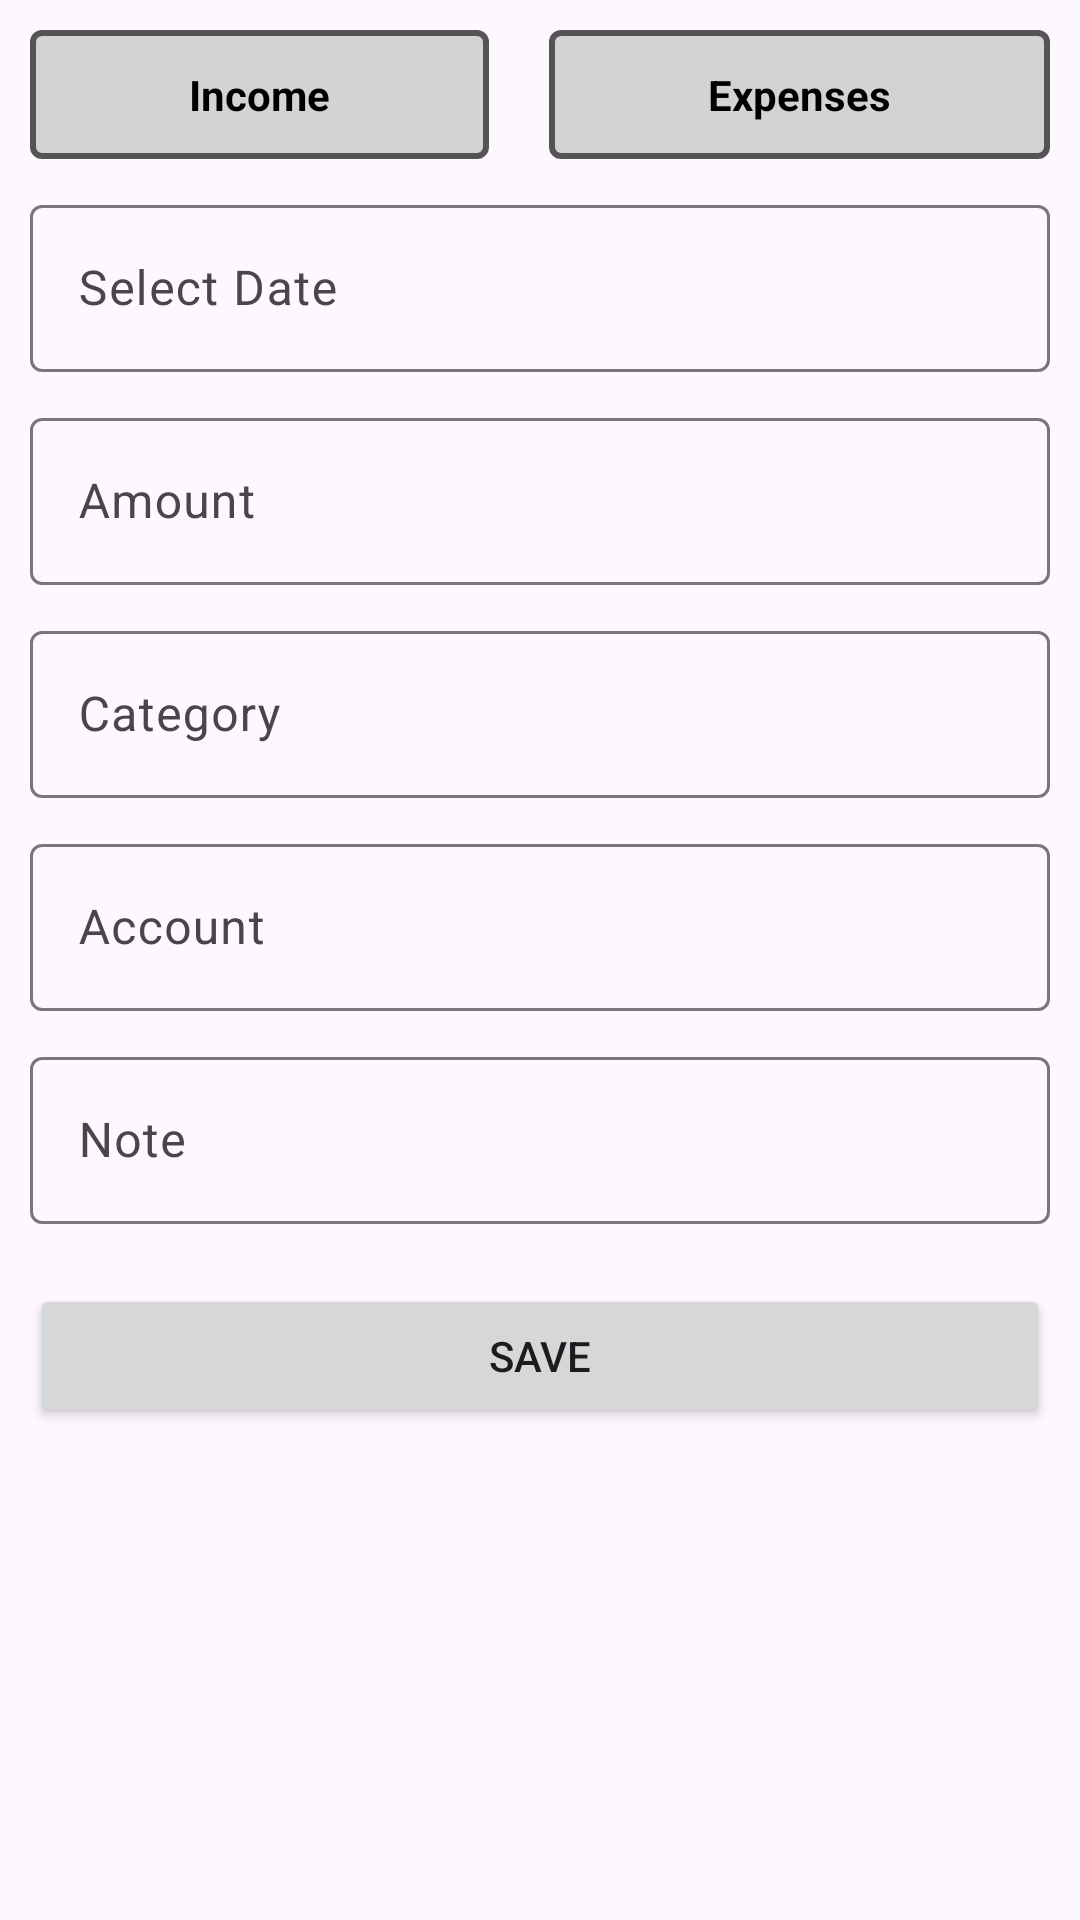

Here is an Android app screen rendered from its layout file. Give the layout XML and the strings, colors and styles it references.
<!-- AndroidManifest.xml: application theme Theme.CashMate -->
<!-- res/layout/fragment_add_transaction.xml -->
<?xml version="1.0" encoding="utf-8"?>
<FrameLayout xmlns:android="http://schemas.android.com/apk/res/android"
    xmlns:app="http://schemas.android.com/apk/res-auto"
    xmlns:tools="http://schemas.android.com/tools"
    android:layout_width="match_parent"
    android:layout_height="match_parent"
    android:layout_margin="10dp"
    android:background="@drawable/dialog_box"
    tools:context=".Views.fragments.AddTransactionFragment">

    <ScrollView
        android:layout_width="match_parent"
        android:layout_height="match_parent">

        <LinearLayout
            android:layout_width="match_parent"
            android:layout_height="wrap_content"
            android:orientation="vertical">

            <LinearLayout
                android:layout_width="match_parent"
                android:layout_height="match_parent"
                android:orientation="horizontal">

                <TextView
                    android:id="@+id/income_select"
                    android:layout_width="wrap_content"
                    android:layout_height="wrap_content"
                    android:layout_margin="10dp"
                    android:layout_weight="1"
                    android:background="@drawable/default_selector"
                    android:gravity="center"
                    android:padding="12dp"
                    android:text="Income"
                    android:textColor="@color/black"
                    android:textStyle="bold" />

                <TextView
                    android:id="@+id/expense_select"
                    android:layout_width="wrap_content"
                    android:layout_height="wrap_content"
                    android:layout_margin="10dp"
                    android:layout_weight="1"
                    android:background="@drawable/default_selector"
                    android:gravity="center"
                    android:padding="12dp"
                    android:text="Expenses"
                    android:textColor="@color/black"
                    android:textStyle="bold" />
            </LinearLayout>

            <com.google.android.material.textfield.TextInputLayout
                android:layout_width="match_parent"
                android:layout_height="match_parent">

                <com.google.android.material.textfield.TextInputEditText
                    android:id="@+id/datePicker"
                    android:layout_width="match_parent"
                    android:layout_height="wrap_content"
                    android:layout_margin="10dp"
                    android:focusable="false"
                    android:hint="Select Date" />
            </com.google.android.material.textfield.TextInputLayout>

            <com.google.android.material.textfield.TextInputLayout
                android:layout_width="match_parent"
                android:layout_height="match_parent">

                <com.google.android.material.textfield.TextInputEditText
                    android:layout_width="match_parent"
                    android:layout_height="wrap_content"
                    android:layout_margin="10dp"
                    android:hint="Amount"
                    android:inputType="number" />
            </com.google.android.material.textfield.TextInputLayout>

            <com.google.android.material.textfield.TextInputLayout
                android:layout_width="match_parent"
                android:layout_height="match_parent"
                android:focusable="false">

                <com.google.android.material.textfield.TextInputEditText
                    android:id="@+id/category"
                    android:layout_width="match_parent"
                    android:layout_height="wrap_content"
                    android:layout_margin="10dp"
                    android:focusable="false"
                    android:hint="Category" />
            </com.google.android.material.textfield.TextInputLayout>

            <com.google.android.material.textfield.TextInputLayout
                android:layout_width="match_parent"
                android:focusable="false"
                android:layout_height="match_parent">

                <com.google.android.material.textfield.TextInputEditText
                    android:id="@+id/account"
                    android:layout_width="match_parent"
                    android:layout_height="wrap_content"
                    android:layout_margin="10dp"
                    android:focusable="false"
                    android:hint="Account" />
            </com.google.android.material.textfield.TextInputLayout>

            <com.google.android.material.textfield.TextInputLayout
                android:layout_width="match_parent"
                android:layout_height="match_parent">

                <com.google.android.material.textfield.TextInputEditText
                    android:layout_width="match_parent"
                    android:layout_height="wrap_content"
                    android:layout_margin="10dp"
                    android:hint="Note" />
            </com.google.android.material.textfield.TextInputLayout>

            <Button
                android:id="@+id/save_transaction"
                android:layout_width="match_parent"
                android:layout_height="wrap_content"
                android:layout_margin="10dp"
                android:text="Save"
                app:cornerRadius="5dp" />
        </LinearLayout>
    </ScrollView>
</FrameLayout>
<!-- resources referenced by this layout -->
<resources>
  <color name="black">#FF000000</color>
  <!-- drawable default_selector (drawable) -->
  <?xml version="1.0" encoding="utf-8"?>
  <shape xmlns:android="http://schemas.android.com/apk/res/android">
      <solid android:color="#D3D3D3" />
      <corners android:radius="3dp" />
      <stroke
          android:width="2dp"
          android:color="#555454" />
  
  </shape>
  <style name="Theme.CashMate" parent="Base.Theme.CashMate" />
  <style name="Base.Theme.CashMate" parent="Theme.Material3.DayNight.NoActionBar">
          
          
          <item name="android:statusBarColor">
              #434345
          </item>
      </style>
</resources>
